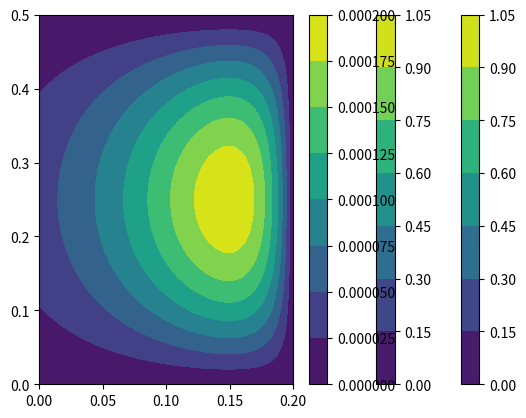

This chart was generated by the following Python code:
    # -*- coding: utf-8 -*-
"""
Implements the Crank-Nicolson scheme to solve the heat equation.
"""

import numpy as np

def crank_nicolson(y_IC, y_BCs, D, u, t0=0., tf=1., x0=0.,xf=1.):
    # y_IC = y(t=0, x)
    # y_BCs = ( y(t, x=0), y(t, x=L) )
    # D is diffusion coefficient
    #
    # This can also solve the adjoint heat eq -p_t = Dp_xx + J_y
    # provided that u:= J_y and the output is flipped along the time axis
    # This is because A <-> B when dt becomes -dt.
    n_samples = u.shape[0]
    N_t = u.shape[1]
    N_x = len(y_IC)
    dx = (xf-x0)/(N_x-1)
    dt = (tf-t0)/(N_t-1)
    Ddx2 = D/dx**2
    r = dt*Ddx2
    # set up tridiagonal matrices
    M = N_x - 2 # no. of unknowns at locations xj j=1,...,Nx-2 at time ti, with solution known at x[0],x[-1]
    A = (1. + r)*np.eye(M) - np.diag(0.5*r*np.ones(M-1), 1) - np.diag(0.5*r*np.ones(M-1), -1)
    B = (1. - r)*np.eye(M) + np.diag(0.5*r*np.ones(M-1), 1) + np.diag(0.5*r*np.ones(M-1), -1)
    
    # set up solution array
    y = np.zeros(shape=(n_samples, N_t, N_x))
    y[:,0,:] = y_IC
    y[:,:,0] = y_BCs[0]; y[:,:,-1] = y_BCs[1]
    
    # implement BCs: y(0,t)=f(t), y(L,t)=g(t)
    BC_arr = np.zeros(shape=(N_t, M))
    BC_arr[:,0] = y_BCs[0]
    BC_arr[:,-1] = y_BCs[1]
    for i in range(N_t-1):
        # solve Ay[i+1,interior] = b
        # b:= By[i,interior] + dt/2*(u[i+1]+u[i]) + r(y[i,boundary] + y[i+1,boundary])
        b = np.einsum('kx, bx->bk', B, y[:,i,1:-1]) + 0.5*dt*(u[:,i+1,1:-1] + u[:,i,1:-1]) + 0.5*r*(BC_arr[i] + BC_arr[i+1])
        y[:,i+1,1:-1] = np.linalg.solve(A, b.T).T
    return y
    
if __name__ == "__main__":
    import matplotlib.pyplot as plt
    import time
    np.random.seed(10)
    D = 0.5
    N_t = 64
    N_x = 32
    L = 0.5
    x0 = 0.; xf = x0 + L
    T = 0.2
    t0 = 0.; tf = t0 + T
    x = np.linspace(x0,xf,N_x)
    t = np.linspace(t0,tf,N_t)
    """y0 = np.sin(4*np.pi*x)
    
    X,T = np.meshgrid(x,t)
    u = 10*np.exp(X)[None,:,:]
    n_samples = 1000
    n_t_coeffs = 6
    n_x_coeffs = 6
    t_coeffs = np.random.randint(low=1, high=4, size=(n_samples, n_t_coeffs))
    t_pols = np.stack([np.polynomial.Legendre(coef=t_coef, domain=(t0,tf))(T) for t_coef in t_coeffs])
    x_coeffs = np.random.randint(low=-2, high=4, size=(n_samples, n_x_coeffs))
    x_pols = np.stack([np.polynomial.Legendre(coef=x_coef, domain=(x0,xf))(X) for x_coef in x_coeffs])
    #u = np.einsum('btx, btx-> btx', t_pols, x_pols)
    start = time.time()
    y = crank_nicolson(y0, (0*t, 0*t), D, u)
    end = time.time()
    print("took {} s".format(end-start))
    sample_idx = 0
    time_idx = [0, N_t//3, N_t//2, N_t-1]
    for t in time_idx:
        plt.plot(x, y[sample_idx, t], label=str(tf*t/N_t))
    plt.legend()"""
    
    # compare to anal. sol. of heat eq backwards in time
    k = np.pi/L
    pf = np.sin(k*x)
    p_BC = (0*t, 0*t)
    p = crank_nicolson(pf, p_BC, D, t0=t0, tf=tf, x0=x0, xf=xf, u=np.zeros(shape=(1,N_t,N_x)))[0]
    p = np.flip(p, axis=0)
    x_grid,t_grid = np.meshgrid(x,t)
    plt.contourf(t_grid,x_grid,p); plt.colorbar()
    plt.show()
    p_anal = np.exp(D*k**2*(t_grid-T))*np.sin(k*x_grid)
    plt.contourf(t_grid, x_grid, p_anal); plt.colorbar()
    plt.show()
    plt.contourf(t_grid, x_grid, p - p_anal); plt.colorbar()
    plt.show()